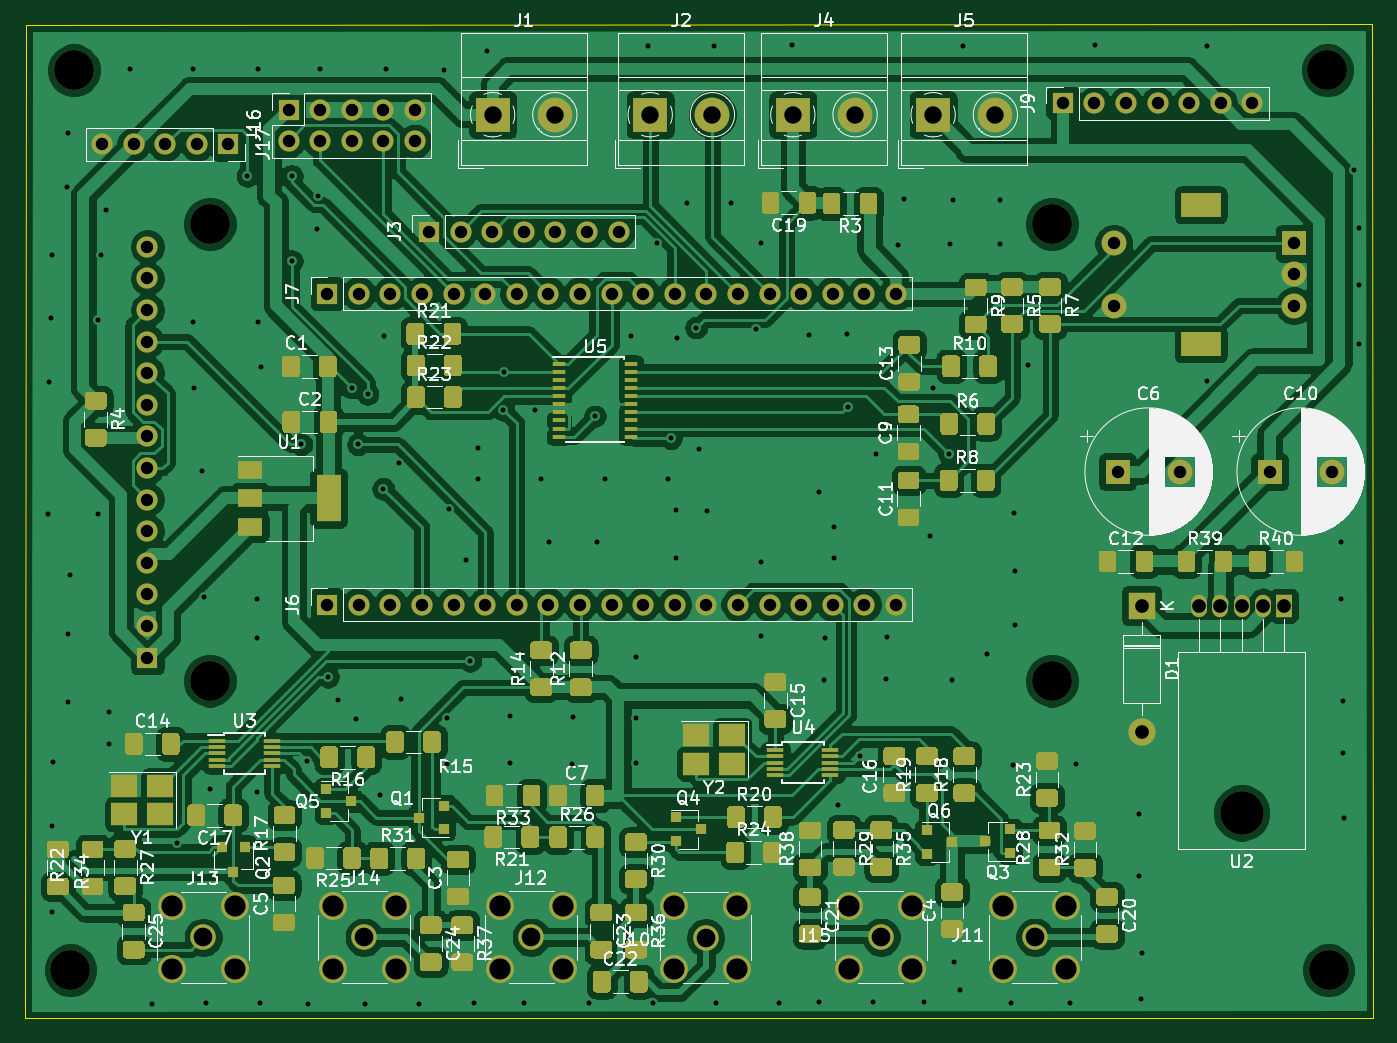
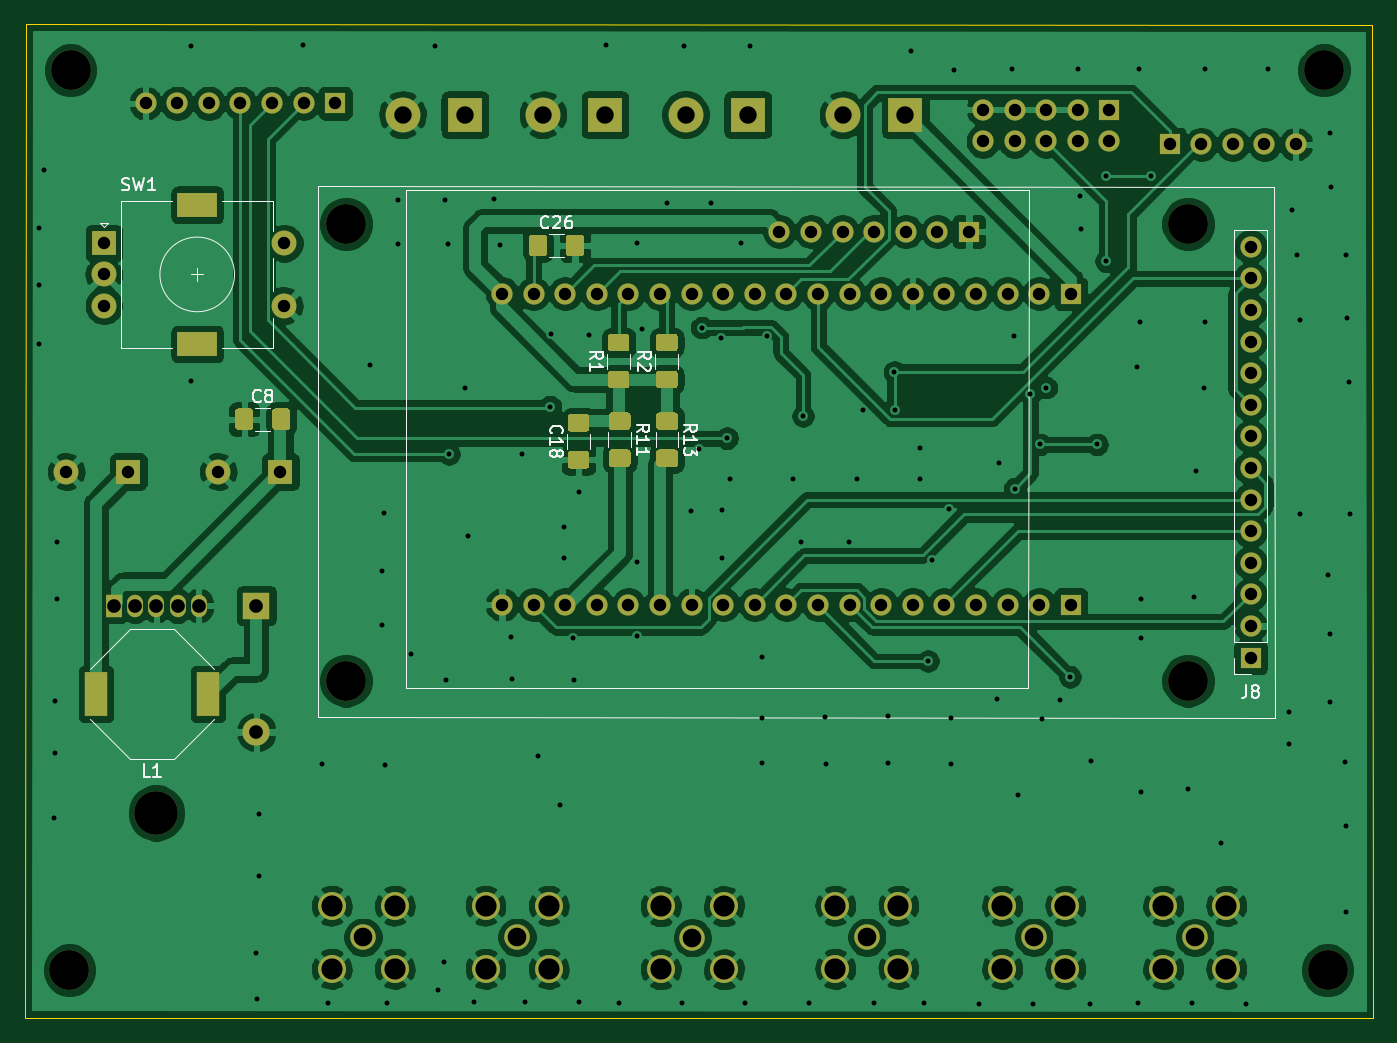
Circuit board: 11 layer files. Board 108.4 x 79.9 mm.
- bottom_copper: vfo-pcb-B_Cu.gbr (283636 bytes)
- bottom_mask: vfo-pcb-B_Mask.gbr (10025 bytes)
- paste: vfo-pcb-B_Paste.gbr (5630 bytes)
- bottom_silk: vfo-pcb-B_SilkS.gbr (11825 bytes)
- outline: vfo-pcb-Edge_Cuts.gbr (756 bytes)
- top_copper: vfo-pcb-F_Cu.gbr (383819 bytes)
- top_mask: vfo-pcb-F_Mask.gbr (50567 bytes)
- paste: vfo-pcb-F_Paste.gbr (46160 bytes)
- top_silk: vfo-pcb-F_SilkS.gbr (116163 bytes)
- drill: vfo-pcb-NPTH.drl (475 bytes)
- drill: vfo-pcb-PTH.drl (5591 bytes)

=== bottom_copper: vfo-pcb-B_Cu.gbr (283636 bytes, source omitted) ===
=== bottom_mask: vfo-pcb-B_Mask.gbr (10025 bytes, source omitted) ===
=== paste: vfo-pcb-B_Paste.gbr ===
G04 #@! TF.GenerationSoftware,KiCad,Pcbnew,(5.1.9)-1*
G04 #@! TF.CreationDate,2021-03-05T16:33:02+01:00*
G04 #@! TF.ProjectId,vfo-pcb,76666f2d-7063-4622-9e6b-696361645f70,rev?*
G04 #@! TF.SameCoordinates,Original*
G04 #@! TF.FileFunction,Paste,Bot*
G04 #@! TF.FilePolarity,Positive*
%FSLAX46Y46*%
G04 Gerber Fmt 4.6, Leading zero omitted, Abs format (unit mm)*
G04 Created by KiCad (PCBNEW (5.1.9)-1) date 2021-03-05 16:33:02*
%MOMM*%
%LPD*%
G01*
G04 APERTURE LIST*
%ADD10R,1.800000X3.600000*%
G04 APERTURE END LIST*
G36*
G01*
X107175000Y-69479000D02*
X107175000Y-70729000D01*
G75*
G02*
X106925000Y-70979000I-250000J0D01*
G01*
X106000000Y-70979000D01*
G75*
G02*
X105750000Y-70729000I0J250000D01*
G01*
X105750000Y-69479000D01*
G75*
G02*
X106000000Y-69229000I250000J0D01*
G01*
X106925000Y-69229000D01*
G75*
G02*
X107175000Y-69479000I0J-250000D01*
G01*
G37*
G36*
G01*
X110150000Y-69479000D02*
X110150000Y-70729000D01*
G75*
G02*
X109900000Y-70979000I-250000J0D01*
G01*
X108975000Y-70979000D01*
G75*
G02*
X108725000Y-70729000I0J250000D01*
G01*
X108725000Y-69479000D01*
G75*
G02*
X108975000Y-69229000I250000J0D01*
G01*
X109900000Y-69229000D01*
G75*
G02*
X110150000Y-69479000I0J-250000D01*
G01*
G37*
G36*
G01*
X98435000Y-83525000D02*
X99685000Y-83525000D01*
G75*
G02*
X99935000Y-83775000I0J-250000D01*
G01*
X99935000Y-84700000D01*
G75*
G02*
X99685000Y-84950000I-250000J0D01*
G01*
X98435000Y-84950000D01*
G75*
G02*
X98185000Y-84700000I0J250000D01*
G01*
X98185000Y-83775000D01*
G75*
G02*
X98435000Y-83525000I250000J0D01*
G01*
G37*
G36*
G01*
X98435000Y-86500000D02*
X99685000Y-86500000D01*
G75*
G02*
X99935000Y-86750000I0J-250000D01*
G01*
X99935000Y-87675000D01*
G75*
G02*
X99685000Y-87925000I-250000J0D01*
G01*
X98435000Y-87925000D01*
G75*
G02*
X98185000Y-87675000I0J250000D01*
G01*
X98185000Y-86750000D01*
G75*
G02*
X98435000Y-86500000I250000J0D01*
G01*
G37*
G36*
G01*
X133772000Y-83449000D02*
X133772000Y-84699000D01*
G75*
G02*
X133522000Y-84949000I-250000J0D01*
G01*
X132597000Y-84949000D01*
G75*
G02*
X132347000Y-84699000I0J250000D01*
G01*
X132347000Y-83449000D01*
G75*
G02*
X132597000Y-83199000I250000J0D01*
G01*
X133522000Y-83199000D01*
G75*
G02*
X133772000Y-83449000I0J-250000D01*
G01*
G37*
G36*
G01*
X130797000Y-83449000D02*
X130797000Y-84699000D01*
G75*
G02*
X130547000Y-84949000I-250000J0D01*
G01*
X129622000Y-84949000D01*
G75*
G02*
X129372000Y-84699000I0J250000D01*
G01*
X129372000Y-83449000D01*
G75*
G02*
X129622000Y-83199000I250000J0D01*
G01*
X130547000Y-83199000D01*
G75*
G02*
X130797000Y-83449000I0J-250000D01*
G01*
G37*
D10*
X144962000Y-106172000D03*
X135962000Y-106172000D03*
G36*
G01*
X106797000Y-85077000D02*
X105547000Y-85077000D01*
G75*
G02*
X105297000Y-84827000I0J250000D01*
G01*
X105297000Y-83902000D01*
G75*
G02*
X105547000Y-83652000I250000J0D01*
G01*
X106797000Y-83652000D01*
G75*
G02*
X107047000Y-83902000I0J-250000D01*
G01*
X107047000Y-84827000D01*
G75*
G02*
X106797000Y-85077000I-250000J0D01*
G01*
G37*
G36*
G01*
X106797000Y-88052000D02*
X105547000Y-88052000D01*
G75*
G02*
X105297000Y-87802000I0J250000D01*
G01*
X105297000Y-86877000D01*
G75*
G02*
X105547000Y-86627000I250000J0D01*
G01*
X106797000Y-86627000D01*
G75*
G02*
X107047000Y-86877000I0J-250000D01*
G01*
X107047000Y-87802000D01*
G75*
G02*
X106797000Y-88052000I-250000J0D01*
G01*
G37*
G36*
G01*
X102245000Y-86500000D02*
X103495000Y-86500000D01*
G75*
G02*
X103745000Y-86750000I0J-250000D01*
G01*
X103745000Y-87675000D01*
G75*
G02*
X103495000Y-87925000I-250000J0D01*
G01*
X102245000Y-87925000D01*
G75*
G02*
X101995000Y-87675000I0J250000D01*
G01*
X101995000Y-86750000D01*
G75*
G02*
X102245000Y-86500000I250000J0D01*
G01*
G37*
G36*
G01*
X102245000Y-83525000D02*
X103495000Y-83525000D01*
G75*
G02*
X103745000Y-83775000I0J-250000D01*
G01*
X103745000Y-84700000D01*
G75*
G02*
X103495000Y-84950000I-250000J0D01*
G01*
X102245000Y-84950000D01*
G75*
G02*
X101995000Y-84700000I0J250000D01*
G01*
X101995000Y-83775000D01*
G75*
G02*
X102245000Y-83525000I250000J0D01*
G01*
G37*
G36*
G01*
X103581360Y-78625400D02*
X102331360Y-78625400D01*
G75*
G02*
X102081360Y-78375400I0J250000D01*
G01*
X102081360Y-77450400D01*
G75*
G02*
X102331360Y-77200400I250000J0D01*
G01*
X103581360Y-77200400D01*
G75*
G02*
X103831360Y-77450400I0J-250000D01*
G01*
X103831360Y-78375400D01*
G75*
G02*
X103581360Y-78625400I-250000J0D01*
G01*
G37*
G36*
G01*
X103581360Y-81600400D02*
X102331360Y-81600400D01*
G75*
G02*
X102081360Y-81350400I0J250000D01*
G01*
X102081360Y-80425400D01*
G75*
G02*
X102331360Y-80175400I250000J0D01*
G01*
X103581360Y-80175400D01*
G75*
G02*
X103831360Y-80425400I0J-250000D01*
G01*
X103831360Y-81350400D01*
G75*
G02*
X103581360Y-81600400I-250000J0D01*
G01*
G37*
G36*
G01*
X99710400Y-81600400D02*
X98460400Y-81600400D01*
G75*
G02*
X98210400Y-81350400I0J250000D01*
G01*
X98210400Y-80425400D01*
G75*
G02*
X98460400Y-80175400I250000J0D01*
G01*
X99710400Y-80175400D01*
G75*
G02*
X99960400Y-80425400I0J-250000D01*
G01*
X99960400Y-81350400D01*
G75*
G02*
X99710400Y-81600400I-250000J0D01*
G01*
G37*
G36*
G01*
X99710400Y-78625400D02*
X98460400Y-78625400D01*
G75*
G02*
X98210400Y-78375400I0J250000D01*
G01*
X98210400Y-77450400D01*
G75*
G02*
X98460400Y-77200400I250000J0D01*
G01*
X99710400Y-77200400D01*
G75*
G02*
X99960400Y-77450400I0J-250000D01*
G01*
X99960400Y-78375400D01*
G75*
G02*
X99710400Y-78625400I-250000J0D01*
G01*
G37*
M02*

=== bottom_silk: vfo-pcb-B_SilkS.gbr (11825 bytes, source omitted) ===
=== outline: vfo-pcb-Edge_Cuts.gbr ===
G04 #@! TF.GenerationSoftware,KiCad,Pcbnew,(5.1.9)-1*
G04 #@! TF.CreationDate,2021-03-05T16:33:02+01:00*
G04 #@! TF.ProjectId,vfo-pcb,76666f2d-7063-4622-9e6b-696361645f70,rev?*
G04 #@! TF.SameCoordinates,Original*
G04 #@! TF.FileFunction,Profile,NP*
%FSLAX46Y46*%
G04 Gerber Fmt 4.6, Leading zero omitted, Abs format (unit mm)*
G04 Created by KiCad (PCBNEW (5.1.9)-1) date 2021-03-05 16:33:02*
%MOMM*%
%LPD*%
G01*
G04 APERTURE LIST*
G04 #@! TA.AperFunction,Profile*
%ADD10C,0.050000*%
G04 #@! TD*
G04 APERTURE END LIST*
D10*
X150616920Y-52324000D02*
X42372280Y-52349400D01*
X150670260Y-132173980D02*
X150616920Y-52324000D01*
X42308780Y-132219700D02*
X150670260Y-132173980D01*
X42372280Y-52349400D02*
X42308780Y-132219700D01*
M02*

=== top_copper: vfo-pcb-F_Cu.gbr (383819 bytes, source omitted) ===
=== top_mask: vfo-pcb-F_Mask.gbr (50567 bytes, source omitted) ===
=== paste: vfo-pcb-F_Paste.gbr (46160 bytes, source omitted) ===
=== top_silk: vfo-pcb-F_SilkS.gbr (116163 bytes, source omitted) ===
=== drill: vfo-pcb-NPTH.drl ===
M48
; DRILL file {KiCad (5.1.9)-1} date 03/05/21 16:33:06
; FORMAT={-:-/ absolute / metric / decimal}
; #@! TF.CreationDate,2021-03-05T16:33:06+01:00
; #@! TF.GenerationSoftware,Kicad,Pcbnew,(5.1.9)-1
; #@! TF.FileFunction,NonPlated,1,2,NPTH
FMAT,2
METRIC
T1C3.200
T2C3.500
%
G90
G05
T1
X45.969Y-128.361
X46.248Y-56.022
X57.171Y-68.375
X57.171Y-105.095
X124.871Y-68.375
X124.871Y-105.095
X147.005Y-56.022
X147.096Y-128.361
T2
X140.11Y-115.72
T0
M30

=== drill: vfo-pcb-PTH.drl ===
M48
; DRILL file {KiCad (5.1.9)-1} date 03/05/21 16:33:05
; FORMAT={-:-/ absolute / metric / decimal}
; #@! TF.CreationDate,2021-03-05T16:33:05+01:00
; #@! TF.GenerationSoftware,Kicad,Pcbnew,(5.1.9)-1
; #@! TF.FileFunction,Plated,1,2,PTH
FMAT,2
METRIC
T1C0.400
T2C1.000
T3C1.100
T4C1.400
T5C1.500
T6C1.700
%
G90
G05
T1
X44.196Y-91.694
X44.267Y-81.087
X44.369Y-75.926
X44.45Y-123.698
X44.47Y-70.866
X44.473Y-116.761
X44.6Y-111.6
X45.684Y-65.4
X45.756Y-101.326
X45.786Y-61.051
X45.811Y-106.812
X45.898Y-96.617
X48.214Y-76.129
X48.214Y-91.694
X48.417Y-70.866
X48.824Y-67.224
X49.035Y-107.643
X49.035Y-110.16
X50.78Y-55.9
X52.54Y-131.064
X54.531Y-118.13
X55.819Y-55.9
X55.85Y-76.266
X55.926Y-81.59
X56.561Y-88.24
X56.739Y-98.389
X56.888Y-131.023
X57.15Y-113.792
X60.198Y-64.516
X60.96Y-114.046
X61.001Y-98.532
X61.001Y-101.666
X61.062Y-76.266
X61.087Y-55.961
X61.196Y-130.988
X61.255Y-79.847
X63.754Y-64.516
X63.754Y-71.374
X64.516Y-86.106
X64.994Y-111.567
X65.067Y-131.092
X65.766Y-68.763
X65.893Y-66.096
X66.07Y-55.9
X66.675Y-104.775
X67.511Y-106.622
X68.58Y-81.534
X68.923Y-108.143
X69.088Y-86.106
X69.639Y-131.092
X69.85Y-82.042
X70.866Y-114.3
X71.12Y-89.662
X71.191Y-77.348
X71.338Y-55.961
X72.39Y-87.63
X72.54Y-106.591
X73.988Y-131.051
X75.971Y-56.017
X76.21Y-111.77
X76.241Y-108.097
X76.398Y-91.293
X77.8Y-95.362
X78.105Y-103.505
X78.438Y-130.993
X78.74Y-86.36
X78.74Y-88.9
X79.456Y-54.442
X80.772Y-83.312
X80.783Y-80.275
X81.31Y-107.96
X81.31Y-111.704
X82.41Y-130.962
X83.312Y-83.312
X83.82Y-88.9
X84.455Y-93.98
X86.319Y-111.77
X86.34Y-108.006
X87.673Y-130.962
X88.138Y-83.82
X88.265Y-93.98
X88.9Y-88.9
X91.064Y-77.409
X91.425Y-103.21
X91.425Y-111.704
X91.455Y-108.052
X92.38Y-54.097
X92.794Y-130.962
X93.101Y-69.911
X93.98Y-88.9
X94.234Y-85.598
X94.615Y-91.349
X94.615Y-95.25
X94.752Y-77.536
X95.514Y-66.731
X96.266Y-76.708
X96.515Y-86.502
X97.155Y-91.44
X97.673Y-54.097
X97.869Y-130.962
X99.06Y-66.675
X101.097Y-76.794
X101.493Y-69.911
X101.503Y-95.58
X101.503Y-101.524
X102.939Y-130.962
X104.008Y-54.011
X105.313Y-77.292
X106.103Y-130.95
X106.172Y-89.916
X106.523Y-105.009
X106.619Y-101.625
X107.315Y-92.71
X107.315Y-95.25
X107.696Y-115.062
X108.407Y-77.221
X108.458Y-83.058
X109.398Y-111.135
X110.477Y-130.95
X110.729Y-86.909
X111.506Y-104.963
X111.577Y-101.575
X112.522Y-70.104
X112.939Y-66.396
X114.607Y-130.95
X115.042Y-93.426
X115.316Y-81.534
X116.586Y-86.868
X116.688Y-69.962
X116.845Y-105.034
X116.876Y-66.472
X116.982Y-127.691
X117.475Y-129.987
X117.714Y-54.097
X119.639Y-102.911
X120.665Y-66.431
X120.701Y-69.962
X121.582Y-130.962
X121.742Y-111.867
X121.808Y-91.643
X121.935Y-96.271
X121.935Y-100.645
X122.936Y-79.756
X126.327Y-130.962
X126.812Y-111.77
X128.3Y-54.011
X131.859Y-115.794
X131.859Y-120.772
X132.011Y-130.645
X132.07Y-126.985
X137.323Y-54.097
X137.343Y-81.036
X148.082Y-93.98
X148.082Y-98.552
X148.26Y-106.7
X148.265Y-110.866
X148.306Y-116.088
X149.169Y-64.069
X149.56Y-68.737
X149.56Y-73.325
X149.56Y-77.998
T2
X48.514Y-61.976
X51.054Y-61.976
X52.161Y-70.216
X52.161Y-72.756
X52.161Y-75.296
X52.161Y-77.836
X52.161Y-80.376
X52.161Y-82.916
X52.161Y-85.456
X52.161Y-87.996
X52.161Y-90.536
X52.161Y-93.076
X52.161Y-95.616
X52.161Y-98.156
X52.161Y-100.696
X52.161Y-103.236
X53.594Y-61.976
X56.134Y-61.976
X58.674Y-61.976
X63.5Y-59.182
X63.5Y-61.722
X66.04Y-59.182
X66.04Y-61.722
X66.604Y-73.984
X66.604Y-98.984
X68.58Y-59.182
X68.58Y-61.722
X69.144Y-73.984
X69.144Y-98.984
X71.12Y-59.182
X71.12Y-61.722
X71.684Y-73.984
X71.684Y-98.984
X73.66Y-59.182
X73.66Y-61.722
X74.224Y-73.984
X74.224Y-98.984
X74.793Y-68.991
X76.764Y-73.984
X76.764Y-98.984
X77.333Y-68.991
X79.304Y-73.984
X79.304Y-98.984
X79.873Y-68.991
X81.844Y-73.984
X81.844Y-98.984
X82.413Y-68.991
X84.384Y-73.984
X84.384Y-98.984
X84.953Y-68.991
X86.924Y-73.984
X86.924Y-98.984
X87.493Y-68.991
X89.464Y-73.984
X89.464Y-98.984
X90.033Y-68.991
X92.004Y-73.984
X92.004Y-98.984
X94.544Y-73.984
X94.544Y-98.984
X97.084Y-73.984
X97.084Y-98.984
X99.624Y-73.984
X99.624Y-98.984
X102.164Y-73.984
X102.164Y-98.984
X104.704Y-73.984
X104.704Y-98.984
X107.244Y-73.984
X107.244Y-98.984
X109.784Y-73.984
X109.784Y-98.984
X112.324Y-73.984
X112.324Y-98.984
X125.73Y-58.674
X128.27Y-58.674
X129.828Y-69.936
X129.828Y-74.936
X130.136Y-88.282
X130.81Y-58.674
X133.35Y-58.674
X135.136Y-88.282
X135.89Y-58.674
X138.43Y-58.674
X140.97Y-58.674
X142.356Y-88.282
X144.328Y-69.936
X144.328Y-72.436
X144.328Y-74.936
X147.356Y-88.282
T3
X132.08Y-99.06
X132.08Y-109.22
X136.71Y-99.06
X138.41Y-99.06
X140.11Y-99.06
X141.81Y-99.06
X143.51Y-99.06
T4
X79.908Y-59.599
X84.908Y-59.599
X92.573Y-59.599
X97.573Y-59.599
X104.038Y-59.599
X109.038Y-59.599
X115.316Y-59.599
X120.316Y-59.599
T5
X56.642Y-125.73
X69.585Y-125.712
X83.005Y-125.712
X97.025Y-125.75
X111.115Y-125.712
X123.49Y-125.712
T6
X54.102Y-123.19
X54.102Y-128.27
X59.182Y-123.19
X59.182Y-128.27
X67.045Y-123.172
X67.045Y-128.252
X72.125Y-123.172
X72.125Y-128.252
X80.465Y-123.172
X80.465Y-128.252
X85.545Y-123.172
X85.545Y-128.252
X94.485Y-123.21
X94.485Y-128.29
X99.565Y-123.21
X99.565Y-128.29
X108.575Y-123.172
X108.575Y-128.252
X113.655Y-123.172
X113.655Y-128.252
X120.95Y-123.172
X120.95Y-128.252
X126.03Y-123.172
X126.03Y-128.252
T5
G00X137.478Y-66.836
M15
G01X136.178Y-66.836
M16
G05
G00X137.478Y-78.036
M15
G01X136.178Y-78.036
M16
G05
T0
M30
